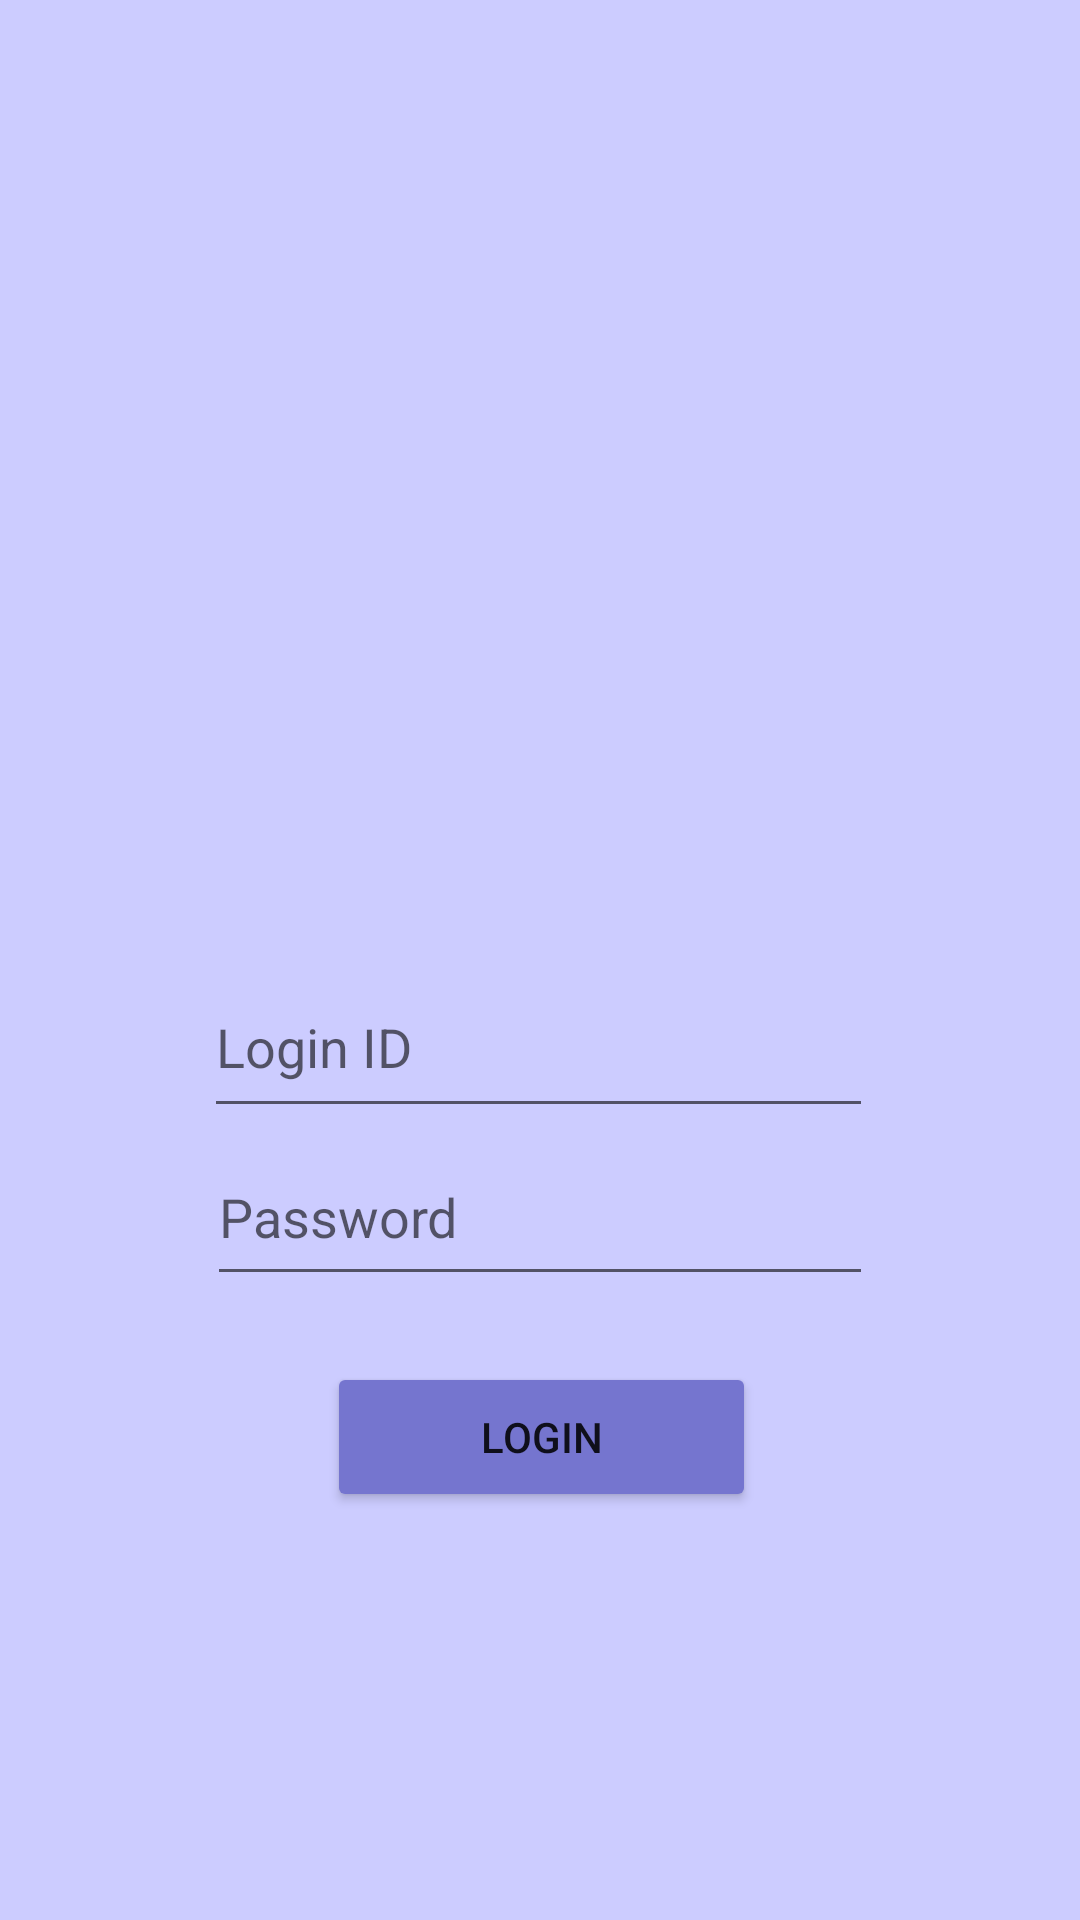

Write the Android layout XML for this screen, with the resource values it uses.
<!-- AndroidManifest.xml: application theme Theme.Assignment01 -->
<!-- res/layout/activity_main.xml -->
<?xml version="1.0" encoding="utf-8"?>
<androidx.constraintlayout.widget.ConstraintLayout xmlns:android="http://schemas.android.com/apk/res/android"
    xmlns:app="http://schemas.android.com/apk/res-auto"
    xmlns:tools="http://schemas.android.com/tools"
    android:layout_width="match_parent"
    android:layout_height="match_parent"
    android:background="#ccccff"
    tools:context=".MainActivity">

    <ImageView
        android:id="@+id/logo"
        android:layout_width="252dp"
        android:layout_height="250dp"
        android:layout_marginTop="40dp"
        app:layout_constraintEnd_toEndOf="parent"
        app:layout_constraintStart_toStartOf="parent"
        app:layout_constraintTop_toTopOf="parent"
        app:srcCompat="@drawable/logo"
        tools:ignore="ImageContrastCheck" />

    <EditText
        android:id="@+id/loginID"
        android:layout_width="223dp"
        android:layout_height="57dp"
        android:layout_marginBottom="264dp"
        android:ems="10"
        android:hint="Login ID"
        android:inputType="textPersonName"
        app:layout_constraintBottom_toBottomOf="parent"
        app:layout_constraintEnd_toEndOf="@+id/logo"
        app:layout_constraintHorizontal_bias="0.482"
        app:layout_constraintStart_toStartOf="@+id/logo" />

    <Button
        android:id="@+id/LoginButton"
        android:layout_width="143dp"
        android:layout_height="50dp"
        android:layout_marginBottom="136dp"
        android:backgroundTint="#7575cf"
        android:text="LOGIN"
        app:layout_constraintBottom_toBottomOf="parent"
        app:layout_constraintEnd_toEndOf="@+id/Password"
        app:layout_constraintHorizontal_bias="0.506"
        app:layout_constraintStart_toStartOf="@+id/Password"
        app:layout_constraintTop_toBottomOf="@+id/Password"
        app:layout_constraintVertical_bias="1.0" />

    <EditText
        android:id="@+id/Password"
        android:layout_width="222dp"
        android:layout_height="56dp"
        android:layout_marginStart="92dp"
        android:layout_marginBottom="216dp"
        android:ems="10"
        android:hint="Password"
        android:inputType="textPassword"
        app:layout_constraintBottom_toBottomOf="parent"
        app:layout_constraintEnd_toEndOf="@+id/loginID"
        app:layout_constraintHorizontal_bias="1.0"
        app:layout_constraintStart_toStartOf="@+id/loginID"
        app:layout_constraintTop_toBottomOf="@+id/loginID"
        app:layout_constraintVertical_bias="0.0" />

</androidx.constraintlayout.widget.ConstraintLayout>
<!-- resources referenced by this layout -->
<resources>
  <style name="Theme.Assignment01" parent="Theme.MaterialComponents.DayNight.NoActionBar">
          
          <item name="colorPrimary">@color/purple_500</item>
          <item name="colorPrimaryVariant">@color/purple_700</item>
          <item name="colorOnPrimary">@color/white</item>
          
          <item name="colorSecondary">@color/teal_200</item>
          <item name="colorSecondaryVariant">@color/teal_700</item>
          <item name="colorOnSecondary">@color/black</item>
          
          <item name="android:statusBarColor" tools:targetApi="l">?attr/colorPrimaryVariant</item>
          
      </style>
  <!-- not gathered from this repository: default colours our renderer supplied (Android Studio template values) -->
  <color name="purple_500">#FF6200EE</color>
  <color name="purple_700">#FF3700B3</color>
  <color name="teal_200">#FF03DAC5</color>
  <color name="teal_700">#FF018786</color>
  <color name="black">#FF000000</color>
  <color name="white">#FFFFFFFF</color>
</resources>
